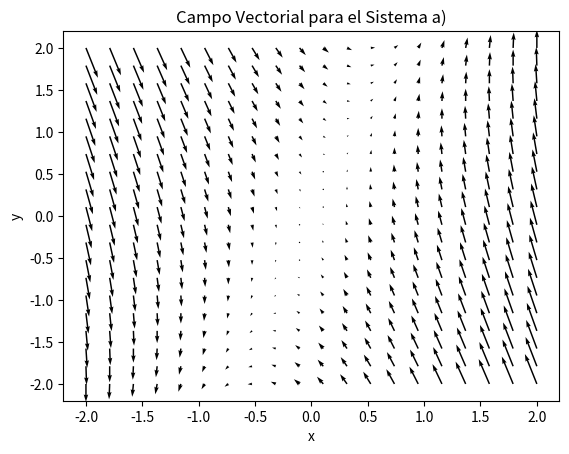
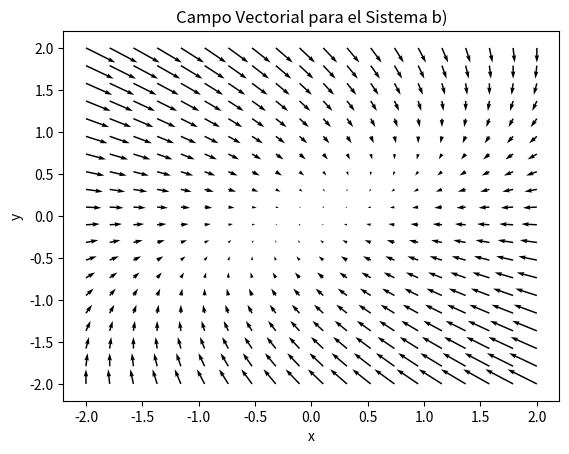
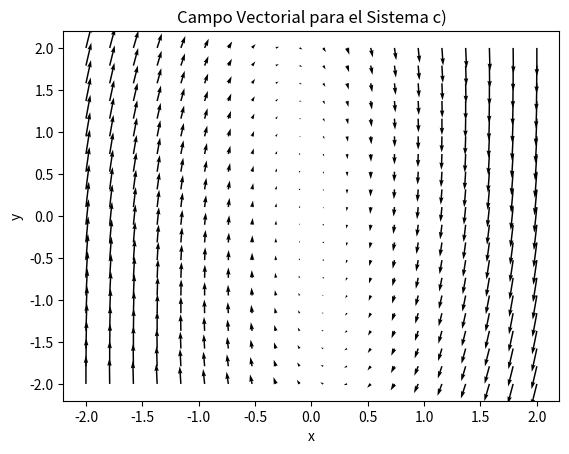

Python code for these plots, in order:
import numpy as np
import matplotlib.pyplot as plt

def rk4(f, x0, y0, h, n):
    x_values = [x0]
    y_values = [y0]
    
    for _ in range(n):
        k1x = h * f(x_values[-1], y_values[-1])[0]
        k1y = h * f(x_values[-1], y_values[-1])[1]
        
        k2x = h * f(x_values[-1] + 0.5 * h, y_values[-1] + 0.5 * k1y)[0]
        k2y = h * f(x_values[-1] + 0.5 * h, y_values[-1] + 0.5 * k1y)[1]
        
        k3x = h * f(x_values[-1] + 0.5 * h, y_values[-1] + 0.5 * k2y)[0]
        k3y = h * f(x_values[-1] + 0.5 * h, y_values[-1] + 0.5 * k2y)[1]
        
        k4x = h * f(x_values[-1] + h, y_values[-1] + k3y)[0]
        k4y = h * f(x_values[-1] + h, y_values[-1] + k3y)[1]
        
        x_new = x_values[-1] + (k1x + 2 * k2x + 2 * k3x + k4x) / 6
        y_new = y_values[-1] + (k1y + 2 * k2y + 2 * k3y + k4y) / 6
        
        x_values.append(x_new)
        y_values.append(y_new)
    
    return x_values, y_values

# Inciso a)
def f_a(x, y):
    dxdt = -x + y
    dydt = 4 * x - y
    return dxdt, dydt

x0_a, y0_a = -1, 1
h_a = 0.1
n_a = 100

x_values_a, y_values_a = rk4(f_a, x0_a, y0_a, h_a, n_a)

# Imprimir los valores de x y y para el inciso a)
print("Inciso a)")
for i, (x, y) in enumerate(zip(x_values_a, y_values_a)):
    print(f"n={i}, x={x}, y={y}")


# Campo vectorial para el inciso a)
x = np.linspace(-2, 2, 20)
y = np.linspace(-2, 2, 20)
X, Y = np.meshgrid(x, y)
dx, dy = f_a(X, Y)

plt.figure()
plt.quiver(X, Y, dx, dy)
plt.xlabel('x')
plt.ylabel('y')
plt.title('Campo Vectorial para el Sistema a)')
plt.show()

# Inciso b)
def f_b(x, y):
    dxdt = -x + y
    dydt = -y
    return dxdt, dydt

x0_b, y0_b = 1, 1
h_b = 0.1
n_b = 100

x_values_b, y_values_b = rk4(f_b, x0_b, y0_b, h_b, n_b)

# Imprimir los valores de x y y para el inciso b)
print("\nInciso b)")
for i, (x, y) in enumerate(zip(x_values_b, y_values_b)):
    print(f"n={i}, x={x}, y={y}")


# Campo vectorial para el inciso b)
dx, dy = f_b(X, Y)

plt.figure()
plt.quiver(X, Y, dx, dy)
plt.xlabel('x')
plt.ylabel('y')
plt.title('Campo Vectorial para el Sistema b)')
plt.show()

# Inciso c)
def f_c(x, y):
    dxdt = -x + y
    dydt = -9 * x - y
    return dxdt, dydt

x0_c, y0_c = 1, 1
h_c = 0.1
n_c = 100

x_values_c, y_values_c = rk4(f_c, x0_c, y0_c, h_c, n_c)

# Imprimir los valores de x y y para el inciso c)
print("\nInciso c)")
for i, (x, y) in enumerate(zip(x_values_c, y_values_c)):
    print(f"n={i}, x={x}, y={y}")


# Campo vectorial para el inciso c)
dx, dy = f_c(X, Y)

plt.figure()
plt.quiver(X, Y, dx, dy)
plt.xlabel('x')
plt.ylabel('y')
plt.title('Campo Vectorial para el Sistema c)')
plt.show()
